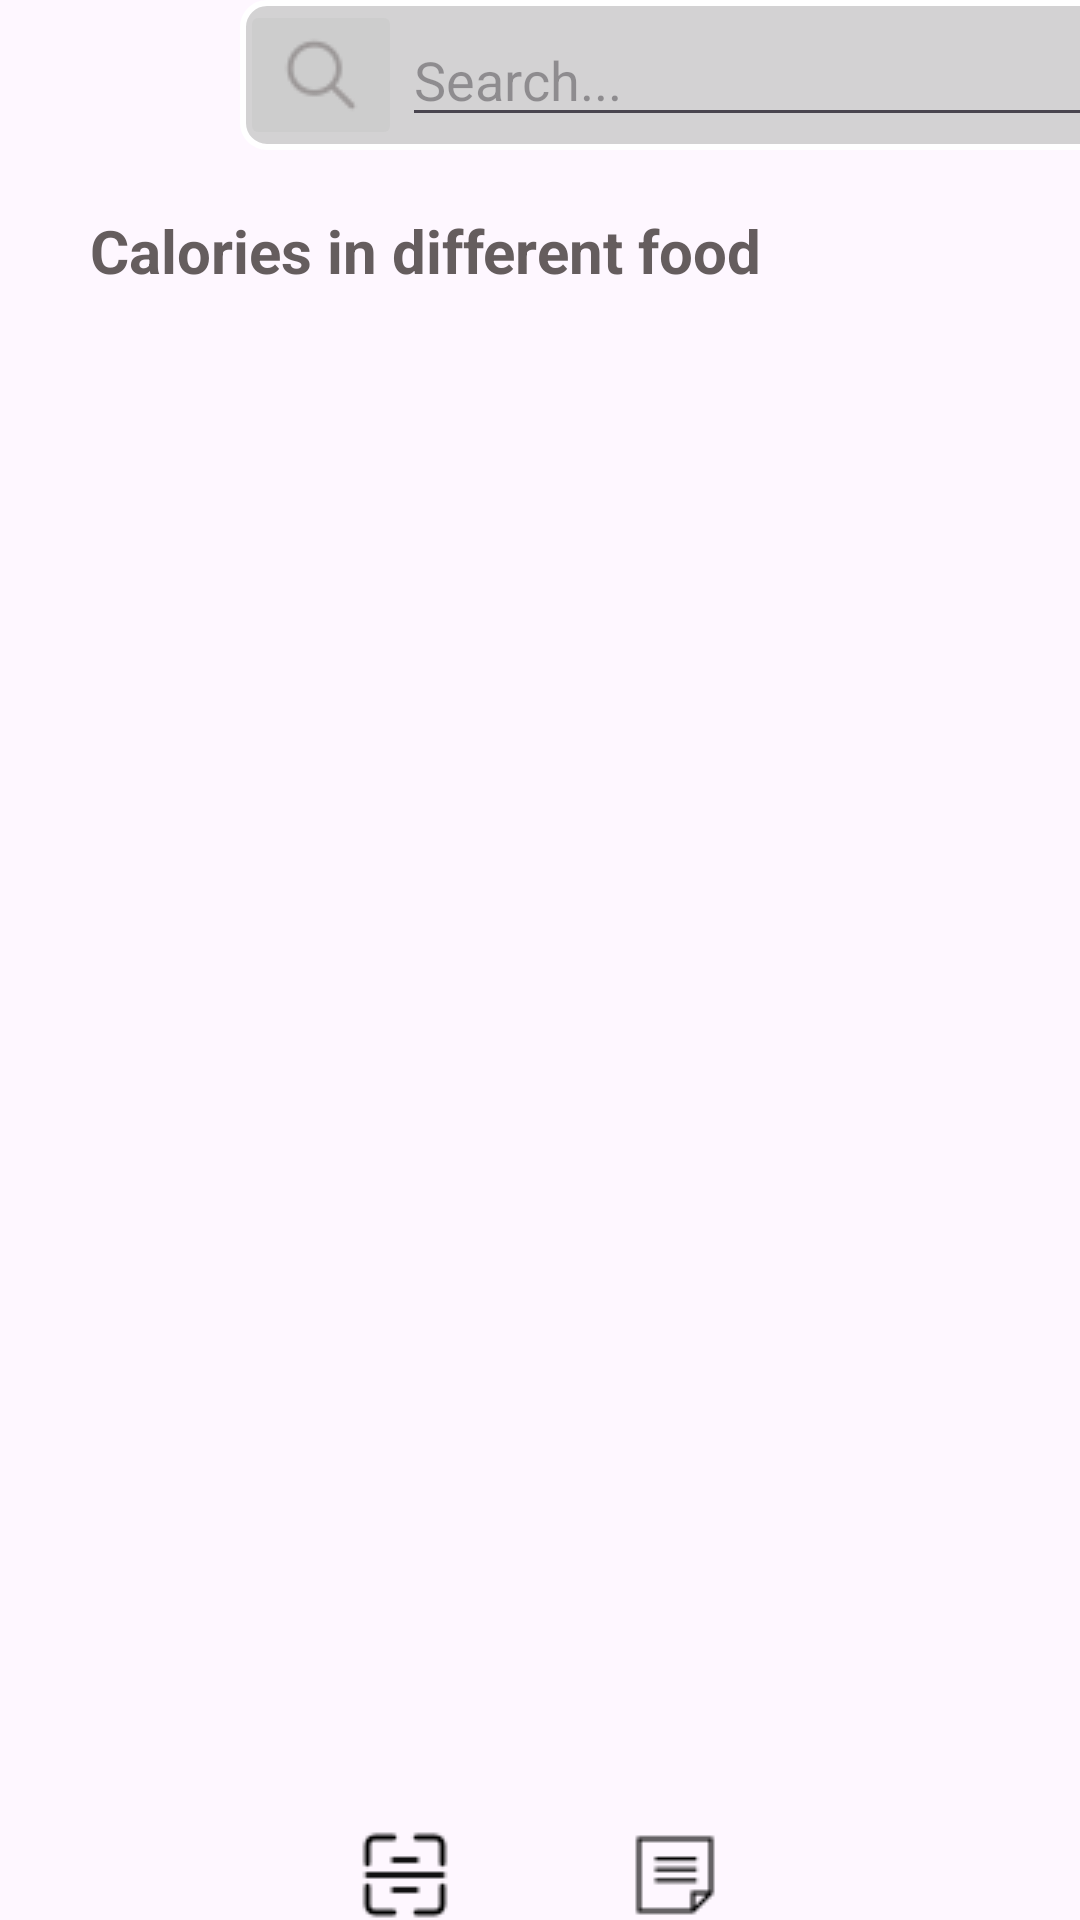

Here is an Android app screen rendered from its layout file. Give the layout XML and the strings, colors and styles it references.
<!-- AndroidManifest.xml: application theme Theme.CaCaCiF -->
<!-- res/layout/activity_searchactivity.xml -->
<androidx.constraintlayout.widget.ConstraintLayout xmlns:android="http://schemas.android.com/apk/res/android"
    xmlns:app="http://schemas.android.com/apk/res-auto"
    xmlns:tools="http://schemas.android.com/tools"
    android:id="@+id/main"
    android:layout_width="match_parent"
    android:layout_height="match_parent"
    tools:context=".searchactivity">

    <androidx.appcompat.widget.Toolbar
        android:id="@+id/toolbar"
        android:layout_width="50dp"
        android:layout_height="?attr/actionBarSize"
        android:background="#00000000"
        app:layout_constraintTop_toTopOf="parent" />

    <androidx.constraintlayout.widget.ConstraintLayout
        android:id="@+id/search_container"
        android:layout_width="300dp"
        android:layout_height="wrap_content"
        android:background="@drawable/textviewsearch"
        app:layout_constraintStart_toStartOf="parent"
        android:layout_marginStart="80dp"
        android:layout_marginTop="40dp">

        
        <ImageButton
            android:id="@+id/searchbutton"
            android:layout_width="wrap_content"
            android:layout_height="wrap_content"
            android:backgroundTint="#DCCCCCCC"
            android:src="@drawable/search"
            android:layout_marginStart="30dp"
            android:layout_marginTop="8dp"
            android:layout_marginBottom="8dp"
            android:layout_alignParentStart="true"
            android:layout_alignParentTop="true"
            android:layout_alignParentBottom="true" />

        
        <EditText
            android:id="@+id/search_edittext"
            android:layout_width="0dp"
            android:layout_height="wrap_content"
            android:hint="Search..."
            app:layout_constraintStart_toEndOf="@id/searchbutton"
            app:layout_constraintEnd_toEndOf="parent"
            app:layout_constraintTop_toTopOf="parent"
            app:layout_constraintBottom_toBottomOf="parent" />

    </androidx.constraintlayout.widget.ConstraintLayout>

    <TextView
        android:id="@+id/titlemain"
        android:layout_width="250dp"
        android:layout_height="wrap_content"
        android:text="Calories in different food"
        android:textSize="20sp"
        android:textStyle="bold"
        android:textColor="#DC4C4444"
        android:layout_marginTop="20dp"
        android:layout_marginStart="30dp"
        app:layout_constraintTop_toBottomOf="@+id/search_container"
        app:layout_constraintStart_toStartOf="parent" />

    
    <ListView
        android:id="@+id/listView"
        android:layout_width="0dp"
        android:layout_height="0dp"
        android:layout_marginTop="8dp"
        android:layout_marginStart="0dp"
        android:layout_marginEnd="30dp"
        app:layout_constraintTop_toBottomOf="@id/titlemain"
        app:layout_constraintBottom_toTopOf="@id/navigation_container"
        app:layout_constraintStart_toStartOf="parent"
        app:layout_constraintEnd_toEndOf="parent" />

    
    <LinearLayout
        android:id="@+id/navigation_container"
        android:layout_width="match_parent"
        android:layout_height="wrap_content"
        android:orientation="horizontal"
        app:layout_constraintTop_toBottomOf="@id/listView"
        app:layout_constraintBottom_toBottomOf="parent">

        <ImageButton
            android:id="@+id/navigation_button1"
            android:layout_width="0dp"
            android:layout_height="wrap_content"
            android:layout_weight="1"
            android:src="@drawable/home"
            android:background="@null"
            android:scaleType="fitCenter"/>

        <ImageButton
            android:id="@+id/navigation_button2"
            android:layout_width="0dp"
            android:layout_height="wrap_content"
            android:layout_weight="1"
            android:src="@drawable/scan"
            android:background="@null"
            android:scaleType="fitCenter"/>

        <ImageButton
            android:id="@+id/navigation_button3"
            android:layout_width="0dp"
            android:layout_height="wrap_content"
            android:layout_weight="1"
            android:src="@drawable/diary"
            android:background="@null"
            android:scaleType="fitCenter"/>

        <ImageButton
            android:id="@+id/navigation_button4"
            android:layout_width="0dp"
            android:layout_height="wrap_content"
            android:layout_weight="1"
            android:src="@drawable/setting"
            android:background="@null"
            android:scaleType="fitCenter"/>

    </LinearLayout>

</androidx.constraintlayout.widget.ConstraintLayout>
<!-- resources referenced by this layout -->
<resources>
  <!-- drawable diary: png bitmap (drawable, 258 bytes) -->
  <!-- drawable home: png bitmap (mipmap-mdpi, 430 bytes) -->
  <!-- drawable scan: png bitmap (drawable, 303 bytes) -->
  <!-- drawable search: png bitmap (drawable, 612 bytes) -->
  <!-- drawable textviewsearch (drawable) -->
  <shape xmlns:android="http://schemas.android.com/apk/res/android"
      android:shape="rectangle">
      <stroke
          android:width="2dp"
          android:color="#FFFFFF"/>
      <corners android:radius="8dp"/>
      <solid android:color="#DCCCCCCC"/>
  </shape>
  <style name="Theme.CaCaCiF" parent="Base.Theme.CaCaCiF" />
  <style name="Base.Theme.CaCaCiF" parent="Theme.Material3.DayNight.NoActionBar">
          
          
      </style>
</resources>
